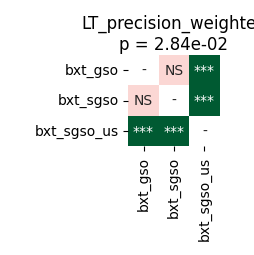

The data file committed next to this chart (first rows):
	bxt_gso	bxt_sgso	bxt_sgso_us
bxt_gso	1.0	0.1167	9.1552734375e-05
bxt_sgso	0.1167	1.0	9.1552734375e-05
bxt_sgso_us	9.1552734375e-05	9.1552734375e-05	1.0
